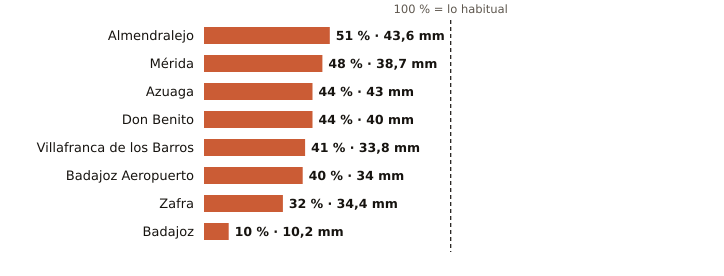

Values plotted in this chart, from the file beside it:
estacion, provincia, indicativo, mm_otono, referencia_mm, pct, periodo_referencia, hasta, hora
Almendralejo, Badajoz, 4436Y, 43.6, 85.9, 51, 2009-2025, 2026-10-31, 11
Mérida, Badajoz, 4410X, 38.7, 80.6, 48, 1991-2020, 2026-10-31, 11
Azuaga, Badajoz, 5473X, 43.0, 97.9, 44, 2003-2025, 2026-10-31, 11
Don Benito, Badajoz, 4358X, 40.0, 90.4, 44, 1991-2020, 2026-10-31, 11
Villafranca de los Barros, Badajoz, 4395X, 33.8, 81.5, 41, 2008-2025, 2026-10-31, 11
Badajoz Aeropuerto, Badajoz, 4452, 34.0, 84.9, 40, 1991-2020, 2026-10-31, 11
Zafra, Badajoz, 4427X, 34.4, 106.2, 32, 2003-2025, 2026-10-31, 11
Badajoz, Badajoz, 4478X, 10.2, 102.0, 10, 2002-2025, 2026-10-31, 11
